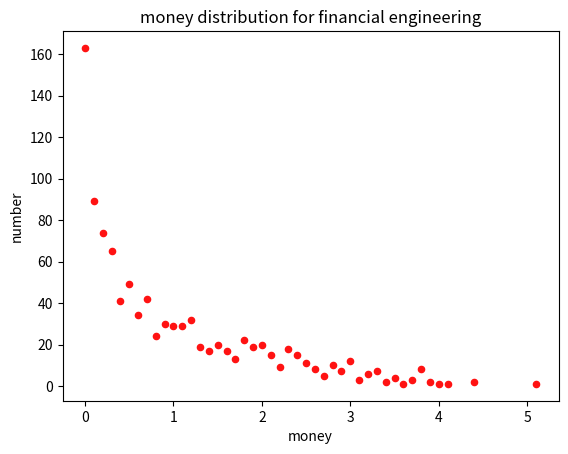

The matplotlib source for this figure:
import random
import matplotlib.pyplot as plt
import math

m0 = 1 #initial money
N = 1000
agent_moneylist = [m0]*N #500 agents intial money list
z = 0.5 #saving index
dif = 0.004
a = 2
k = dif**a

def pij(mi,mj):
    pij = k/((abs(mi-mj)**a)+0.000001)
    #in case mi-mj=0, and 0.000001 is small enough to ignore the effect
    p = random.uniform(0,1)
    if p <= pij:
        return True  #Trasaction success
    else:
        return False #Transaction fail

#monte carlo algorithm, random agent and radom transaction index x
def trade(agent_moneylist):
    x = random.uniform(0,1) #random trading money percent
    trade_agent = random.sample(range(0,N),2) #random two agents
    ta1 = trade_agent[0]
    ta2 = trade_agent[1]
    mi = agent_moneylist[ta1]
    mj = agent_moneylist[ta2]
    if pij(mi,mj) == True:
        money_ta1 =z*agent_moneylist[ta1]+x*(1-z)*(agent_moneylist[ta1] + agent_moneylist[ta2])
        money_ta2 =z*agent_moneylist[ta2]+(1-x)*(1-z)*(agent_moneylist[ta1] + agent_moneylist[ta2])
        agent_moneylist[ta1] = money_ta1
        agent_moneylist[ta2] = money_ta2
    else:
        pass
    #trade finish

def financial_engineering(agent_moneylist):
    for i in range(0,1000000):
        trade(agent_moneylist)
    return agent_moneylist

def data(agent_moneylist):
    agent_moneylist.sort()
    step = 0.1
    i = 1
    k = 1
    count = []
    money = []
    judgement = round(agent_moneylist[0],2)
    while i < N :
        if agent_moneylist[i] < judgement + step:
            k += 1
            i += 1
        else:
            if k != 0:#ignore those k=0 to make the figure looks better
                count.append(k)
                money.append(judgement)
                judgement += step
                k = 0
            else:
                judgement += step
                k = 0
    return count,money

def plot_making():
    count,money = data(agent_moneylist)
    x_values = money
    y_values = count
    plt.figure('Results for money trade')
    plt.title('money distribution for financial engineering')
    plt.xlabel('money')
    plt.ylabel('number')
    plt.scatter(x_values, y_values, s=20, c="#ff1212", marker='o')
    plt.show()
    

if __name__ == '__main__':
    financial_engineering(agent_moneylist)
    plot_making()

